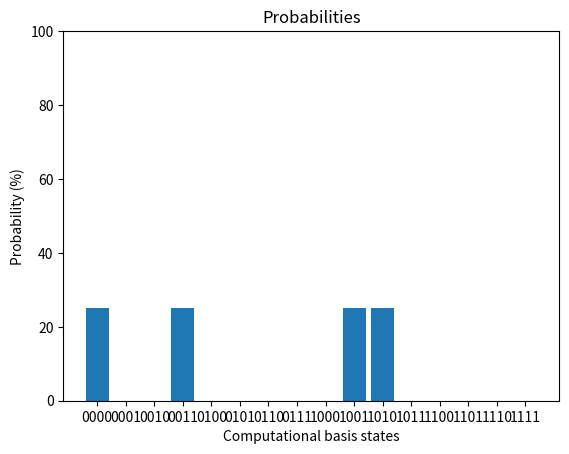

This chart was generated by the following Python code:
import matplotlib.pyplot as plt
import numpy as np
import math


class Graph:
    #public
    def __init__(self, qubits):
        """
        """
        self._size = len(qubits)
        self._qubits = qubits
        self.getQubitValues()
        self.getPercents()

    def getQubitValues(self):
        """
        """
        if (self._size % 2 != 0):
            print("QCpy: A critical error has occured and the occuring size of final qubit is: " + str(self._size))
            exit(1)
        for i in range(self._size):
            placeBin = str(bin(i))
            placeBin = placeBin[2:]
            placeBin = (round((math.log(self._size)) + 1 - len(placeBin))*'0') + placeBin
            self._qubitValues.append(placeBin)      

    def getPercents(self):
        """
        """
        total = 0
        for i in range(self._size):
            self._percents.append(100 * self._qubits[i][0])
            total += self._qubits[i][0]
        if 1 < total:
            print("QCpy: A critical error has occured and the calculation is above 100%")
            exit(1)
        
    def makeGraph(self):
        """
        """
        graph = plt.figure()
        ax = plt.axes()
        ax.set_ylim(0, 100)
        ax.bar(self._qubitValues, self._percents)
        plt.xlabel('Computational basis states')
        plt.ylabel('Probability (%)')
        plt.title('Probabilities')
        plt.show()
    #private
    #is the size of the array which will be then converted to the qubit values
    _size = 0
    #array of strings to determine the value of the qubit based off of size
    _qubitValues = []
    #percantages
    _percents = []
    # called in qubit values
    _qubits = []


def main():
    test = Graph([ [.25], [0], [0], [.25], [0], [0], [0], [0], [.0], [.25], [.25], [0], [0], [0], [0], [0] ])
    test.makeGraph()

if __name__ == "__main__":
    main()

    